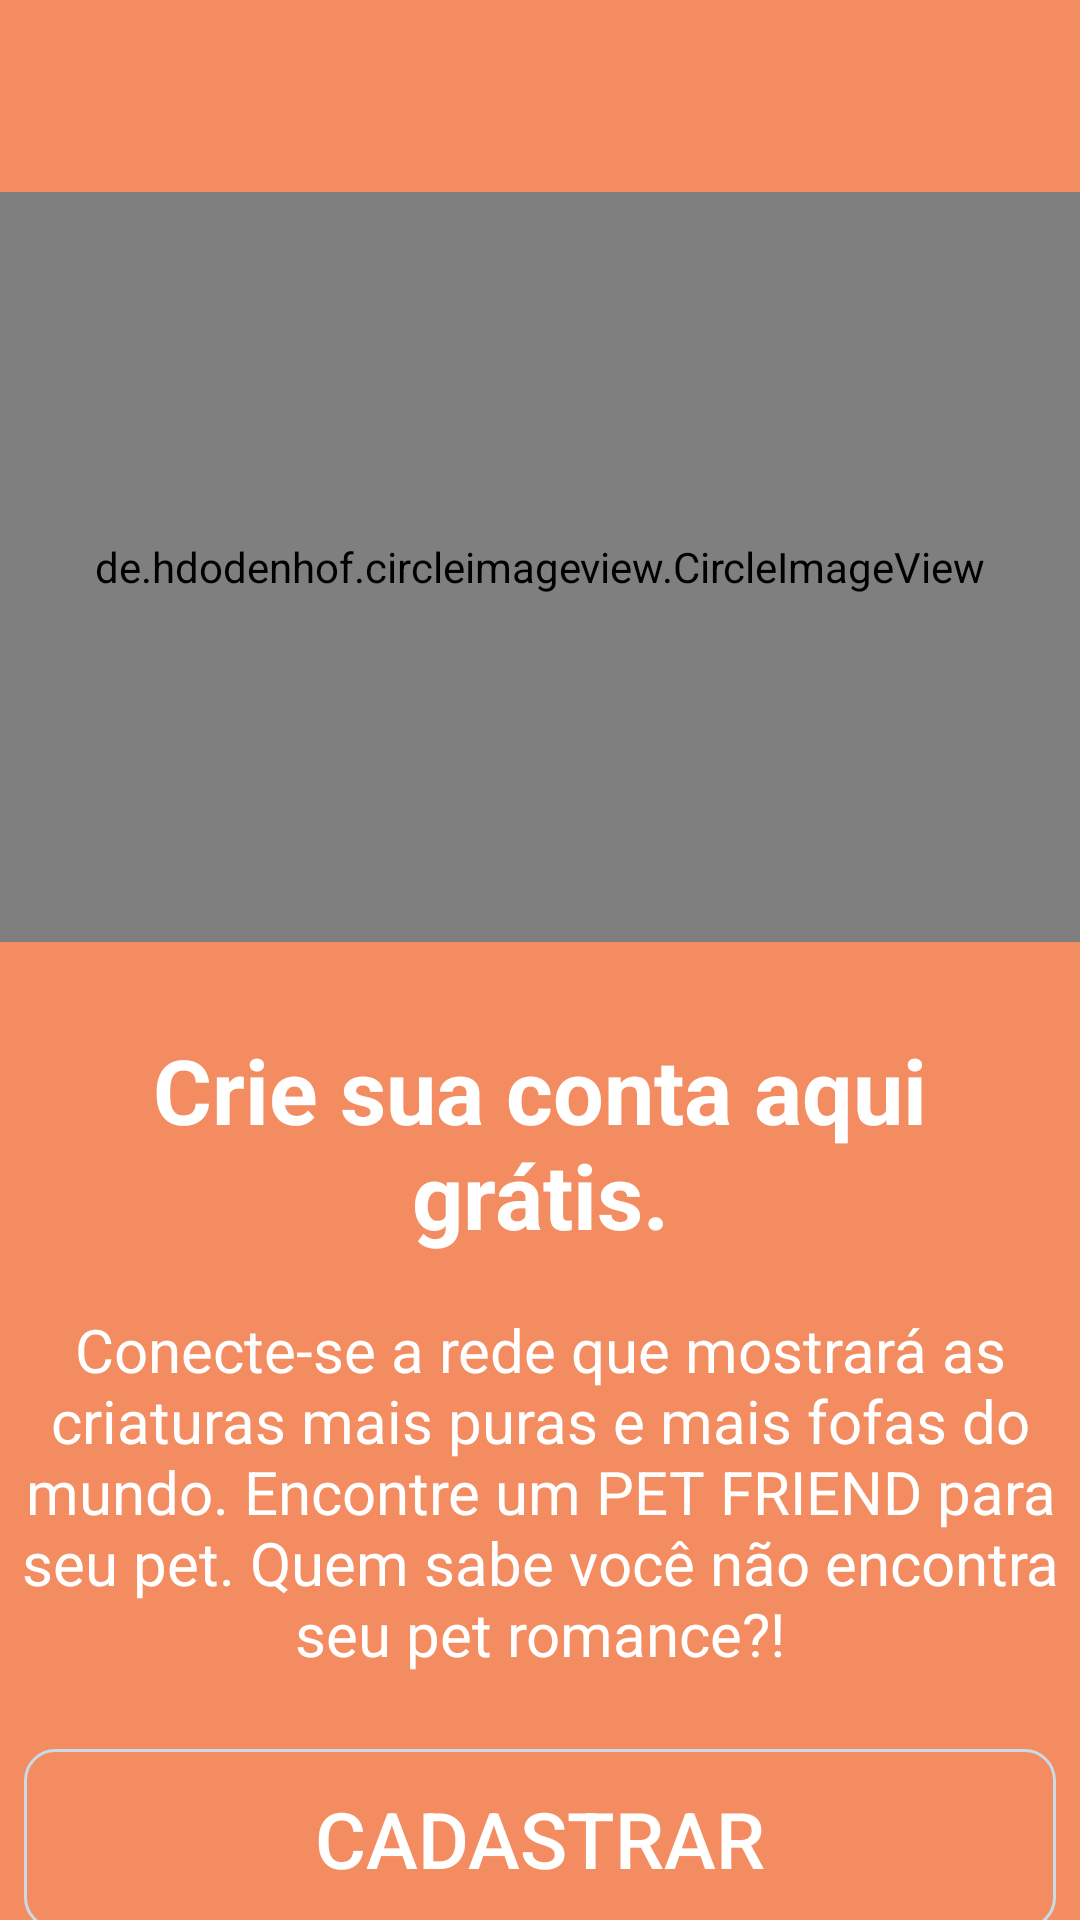

Write the Android layout XML for this screen, with the resource values it uses.
<!-- AndroidManifest.xml: application theme AppTheme -->
<!-- res/layout/launcher_item_4.xml -->
<?xml version="1.0" encoding="utf-8"?>
<androidx.constraintlayout.widget.ConstraintLayout xmlns:android="http://schemas.android.com/apk/res/android"
    xmlns:app="http://schemas.android.com/apk/res-auto"
    android:layout_width="match_parent"
    android:layout_height="match_parent"
    android:gravity="center_vertical"
    android:background="@color/laranjaClaro"
    android:orientation="vertical">


    <TextView
        android:id="@+id/textView3"
        android:layout_width="match_parent"
        android:layout_height="wrap_content"
        android:layout_marginTop="24dp"
        android:padding="5dp"
        android:text="@string/crie_sua_conta_aqui_gr_tis"
        android:textAlignment="center"
        android:textSize="30sp"
        android:textStyle="bold"
        android:textColor="@color/branco"
        app:layout_constraintEnd_toEndOf="parent"
        app:layout_constraintHorizontal_bias="0.0"
        app:layout_constraintStart_toStartOf="parent"
        app:layout_constraintTop_toBottomOf="@+id/imageView" />

    <TextView
        android:id="@+id/textView4"
        android:layout_width="match_parent"
        android:layout_height="wrap_content"
        android:layout_marginTop="8dp"
        android:padding="5dp"
        android:text="@string/conecte_se_a_rede_que_mostrar_as_criaturas_mais_puras_e_mais_fofas_do_mundo_encontre_um_pet_friend_para_seu_pet_quem_sabe_voc_n_o_encontra_seu_pet_romance"
        android:textAlignment="center"
        android:textIsSelectable="true"
        android:textSize="20sp"
        android:textColor="@color/branco"
        app:layout_constraintEnd_toEndOf="parent"
        app:layout_constraintStart_toStartOf="parent"
        app:layout_constraintTop_toBottomOf="@+id/textView3" />


    <Button
        android:id="@+id/textoCadastrar_launcher"
        android:layout_width="match_parent"
        android:layout_height="60dp"
        android:layout_marginStart="8dp"
        android:layout_marginTop="20dp"
        android:layout_marginEnd="8dp"
        android:background="@drawable/shape_botao_perfil_fragment"
        android:onClick="botaoCadastrarLauncher"
        android:text="@string/cadastrar"
        android:fontFamily="sans-serif-medium"
        android:textColor="@color/branco"
        android:padding="5dp"
        android:textAlignment="center"
        android:textSize="26sp"
        app:layout_constraintEnd_toEndOf="parent"
        app:layout_constraintStart_toStartOf="parent"
        app:layout_constraintTop_toBottomOf="@+id/textView4" />


    <TextView
        android:id="@+id/textDescricao_launcher_4"
        android:layout_width="0dp"
        android:layout_height="wrap_content"
        android:layout_marginTop="12dp"
        android:fontFamily="sans-serif-light"
        android:onClick="botaoLogarLauncher"
        android:padding="5dp"
        android:text="@string/entrar"
        android:textAlignment="center"
        android:textColor="@color/branco"
        android:textSize="24sp"
        app:layout_constraintEnd_toEndOf="parent"
        app:layout_constraintHorizontal_bias="0.0"
        app:layout_constraintStart_toStartOf="parent"
        app:layout_constraintTop_toBottomOf="@+id/textoCadastrar_launcher" />

    <de.hdodenhof.circleimageview.CircleImageView
        android:id="@+id/imageView"
        android:layout_width="match_parent"
        android:layout_height="250dp"
        android:layout_marginTop="64dp"
        android:src="@drawable/catdog"
        app:civ_border_color="@color/laranjaComum"
        app:civ_border_width="12sp"
        app:layout_constraintEnd_toEndOf="parent"
        app:layout_constraintHorizontal_bias="0.0"
        app:layout_constraintStart_toStartOf="parent"
        app:layout_constraintTop_toTopOf="parent" />


</androidx.constraintlayout.widget.ConstraintLayout>
<!-- resources referenced by this layout -->
<resources>
  <color name="branco">#ffffff</color>
  <color name="laranjaClaro">#F38C61</color>
  <color name="laranjaComum">#ff8000</color>
  <!-- drawable shape_botao_perfil_fragment (drawable) -->
  <?xml version="1.0" encoding="utf-8"?>
  <shape
      xmlns:android="http://schemas.android.com/apk/res/android"
      android:shape="rectangle"
      >
  
      <solid android:color="#00FFFFFF"/>
      <corners android:radius="10dp"/>
      <stroke android:width="1dp"
          android:color="#C9DBE9"/>
  
  
  
  </shape>
  <string name="cadastrar">Cadastrar</string>
  <string name="conecte_se_a_rede_que_mostrar_as_criaturas_mais_puras_e_mais_fofas_do_mundo_encontre_um_pet_friend_para_seu_pet_quem_sabe_voc_n_o_encontra_seu_pet_romance">Conecte-se a rede que mostrará as criaturas mais puras e mais fofas do mundo. Encontre um PET FRIEND para seu pet. Quem sabe você não encontra seu pet romance?!</string>
  <string name="crie_sua_conta_aqui_gr_tis">Crie sua conta aqui grátis.</string>
  <string name="entrar">Entrar</string>
  <style name="AppTheme" parent="Theme.AppCompat.Light.NoActionBar">
          
          <item name="colorPrimary">@color/colorPrimary</item>
          <item name="colorPrimaryDark">@color/cinzaEscuro</item>
          <item name="colorAccent">@color/preto</item>
      </style>
  <color name="cinzaEscuro">#000a12</color>
  <color name="preto">#000000</color>
  <!-- not gathered from this repository: default colours our renderer supplied (Android Studio template values) -->
  <color name="colorPrimary">#FF6200EE</color>
</resources>
